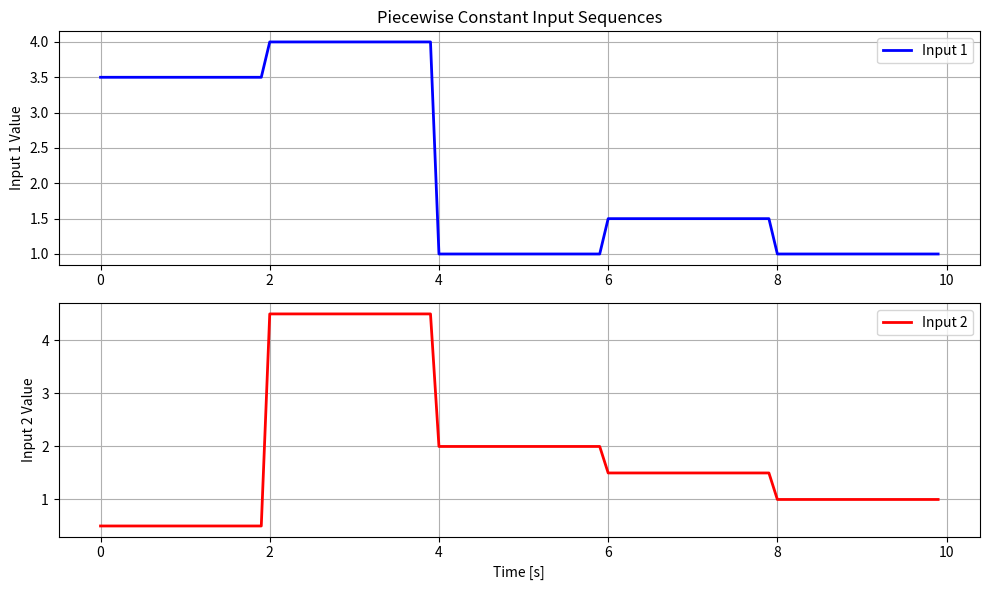

The script that saved this image:
import numpy as np

def create_piecewise_cnst_seq(num_inputs: int, total_time: float, dt: float, min_val: float, max_val: float, step_resolution: float, number_of_steps: int) -> np.ndarray:
    """
    Create a piecewise constant input sequence. The input changes value every `step_duration` seconds.
    The values are randomly chosen between `min_val` and `max_val`, discretized by step_resolution.
    
    Args:
        num_inputs: Number of input channels
        total_time: Total simulation time
        dt: Time step
        min_val: Minimum value for inputs
        max_val: Maximum value for inputs  
        step_resolution: Resolution for discretizing values
        number_of_steps: Number of distinct steps in the sequence
        
    Returns:
        np.ndarray: Array of shape (num_inputs, time_steps) where each row contains one input's time series
    """
    # Time vector
    time = np.arange(0, total_time, dt)
    time_steps = len(time)
    
    # Calculate step duration and samples per step
    step_duration = total_time / number_of_steps
    samples_per_step = int(step_duration / dt)
    
    # Initialize the input sequence
    u = np.zeros((num_inputs, time_steps))
    
    # Generate discretized values
    possible_values = np.arange(min_val, max_val + step_resolution, step_resolution)
    
    # Generate piecewise constant sequence
    for i in range(num_inputs):
        step_start = 0
        for step in range(number_of_steps):
            # Random value from discretized set
            value = np.random.choice(possible_values)
            
            # Calculate end of current step
            step_end = min(step_start + samples_per_step, time_steps)
            
            # Assign constant value to this step
            u[i, step_start:step_end] = value
            
            step_start = step_end
            
        # Fill any remaining samples with the last value
        if step_start < time_steps:
            u[i, step_start:] = u[i, step_start-1]
    
    return u


def test_create_piecewise_cnst_seq():
    """Test the create_piecewise_cnst_seq function"""
    
    # Test parameters
    num_inputs = 2
    total_time = 10.0
    dt = 0.1
    min_val = 0.0
    max_val = 5.0
    step_resolution = 0.5
    number_of_steps = 5
    
    # Generate sequence
    u = create_piecewise_cnst_seq(num_inputs, total_time, dt, min_val, max_val, step_resolution, number_of_steps)
    
    # Test shape
    expected_time_steps = int(total_time / dt)
    assert u.shape == (num_inputs, expected_time_steps), f"Expected shape ({num_inputs}, {expected_time_steps}), got {u.shape}"
    
    # Test value ranges
    assert np.all(u >= min_val), "Some values are below minimum"
    assert np.all(u <= max_val), "Some values are above maximum"
    
    # Test discretization (values should be multiples of step_resolution)
    discretized_values = np.round((u - min_val) / step_resolution) * step_resolution + min_val
    assert np.allclose(u, discretized_values), "Values are not properly discretized"
    
    # Test piecewise constant property
    step_duration = total_time / number_of_steps
    samples_per_step = int(step_duration / dt)
    
    for i in range(num_inputs):
        for step in range(number_of_steps - 1):  # Check all but the last step
            start_idx = step * samples_per_step
            end_idx = (step + 1) * samples_per_step
            if end_idx <= u.shape[1]:
                step_values = u[i, start_idx:end_idx]
                assert np.all(step_values == step_values[0]), f"Step {step} for input {i} is not constant"
    
    print("All tests passed!")
    return True


if __name__ == "__main__":
    # Run tests
    test_create_piecewise_cnst_seq()
    
    # Example usage with visualization
    import matplotlib.pyplot as plt
    
    # Generate example sequence
    u_example = create_piecewise_cnst_seq(
        num_inputs=2, 
        total_time=10.0, 
        dt=0.1, 
        min_val=0.0, 
        max_val=5.0, 
        step_resolution=0.5, 
        number_of_steps=5
    )
    
    # Create time vector for plotting
    time = np.arange(0, 10.0, 0.1)
    
    # Plot results
    plt.figure(figsize=(10, 6))
    plt.subplot(2, 1, 1)
    plt.plot(time, u_example[0, :], 'b-', linewidth=2, label='Input 1')
    plt.ylabel('Input 1 Value')
    plt.title('Piecewise Constant Input Sequences')
    plt.grid(True)
    plt.legend()
    
    plt.subplot(2, 1, 2)
    plt.plot(time, u_example[1, :], 'r-', linewidth=2, label='Input 2')
    plt.xlabel('Time [s]')
    plt.ylabel('Input 2 Value')
    plt.grid(True)
    plt.legend()
    
    plt.tight_layout()
    plt.show()
    
    print(f"Generated sequence shape: {u_example.shape}")
    print(f"Input 1 unique values: {np.unique(u_example[0, :])}")
    print(f"Input 2 unique values: {np.unique(u_example[1, :])}")